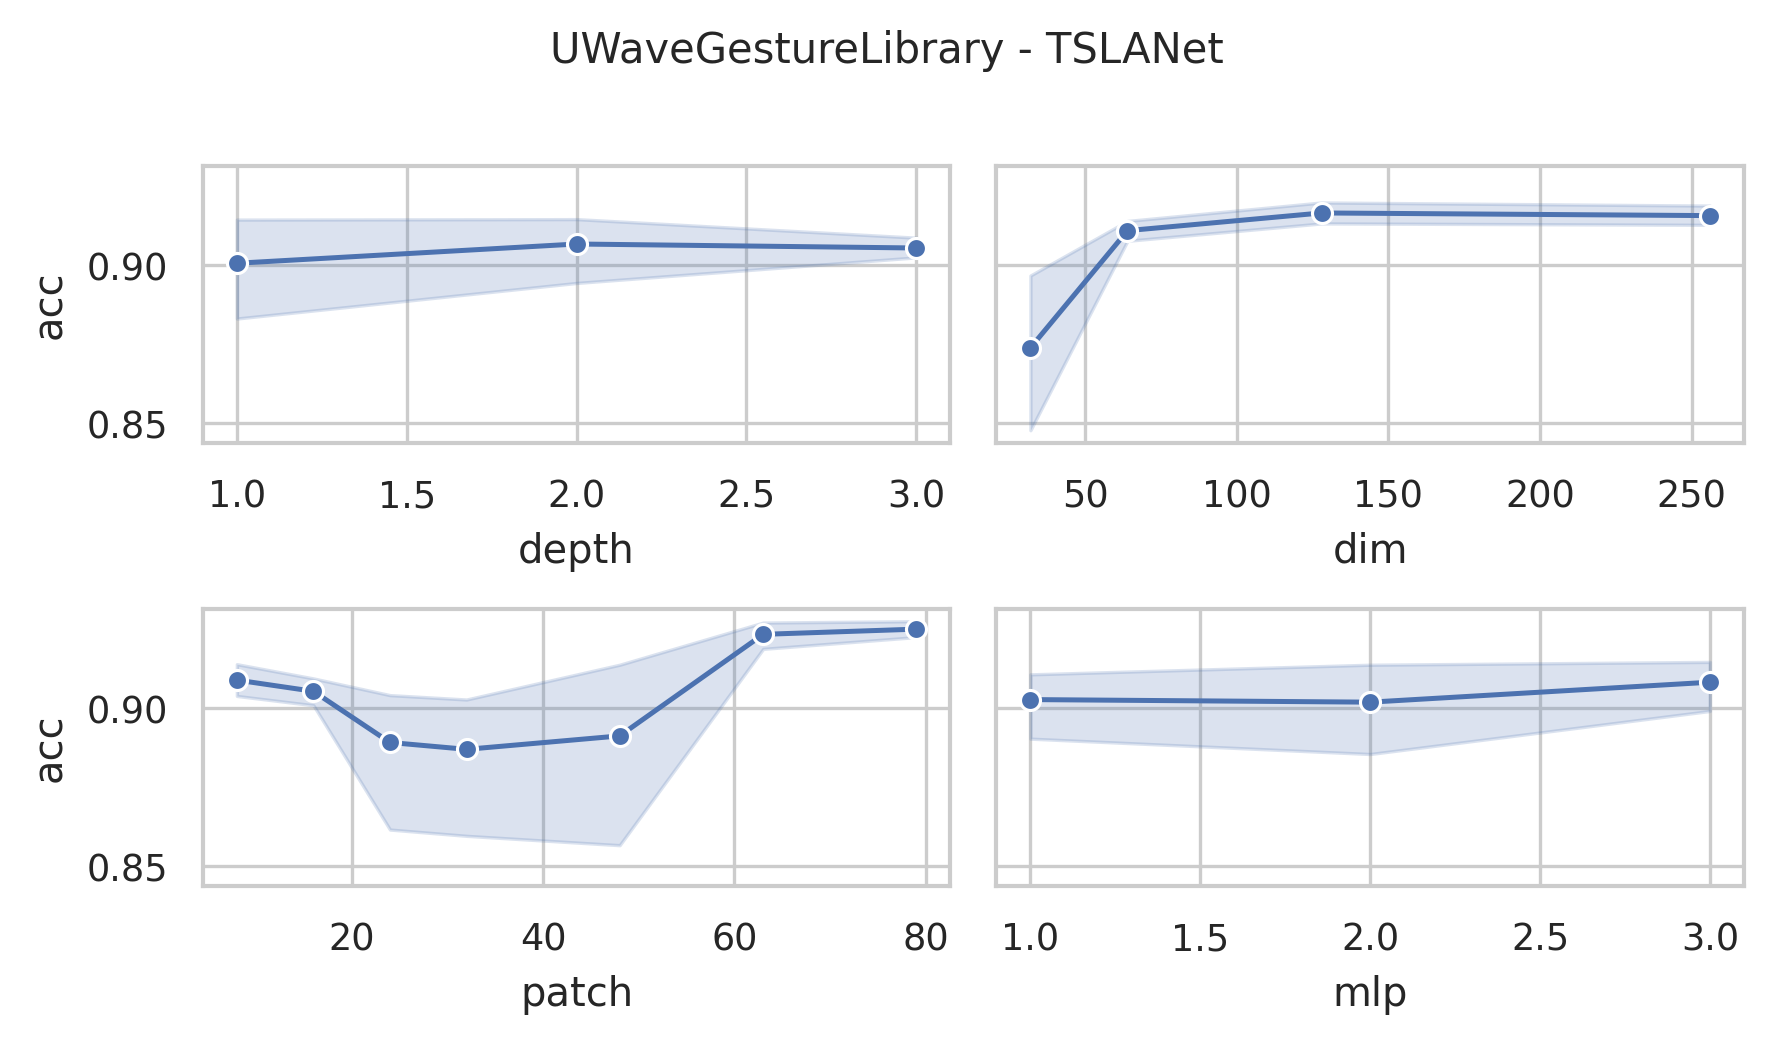

Data behind this chart, as committed beside it:
data_name, dim, depth, mask, patch, mlp, ASB, AF, ICB, preTr, acc, acc_val, model_size (KB), log_path
UWaveGestureLibrary, 256, 3, 0.4, 8, 3.0, True, True, True, True, 0.9031, 0.9031, 35096, UWaveGestureLibrary_dim256_depth3_mask0.…
UWaveGestureLibrary, 256, 3, 0.4, 16, 3.0, True, True, True, True, 0.9094, 0.9094, 35056, UWaveGestureLibrary_dim256_depth3_mask0.…
UWaveGestureLibrary, 256, 3, 0.4, 24, 3.0, True, True, True, True, 0.9125, 0.9125, 35100, UWaveGestureLibrary_dim256_depth3_mask0.…
UWaveGestureLibrary, 256, 3, 0.4, 32, 3.0, True, True, True, True, 0.9, 0.9, 35156, UWaveGestureLibrary_dim256_depth3_mask0.…
UWaveGestureLibrary, 256, 3, 0.4, 48, 3.0, True, True, True, True, 0.9062, 0.9062, 35298, UWaveGestureLibrary_dim256_depth3_mask0.…
UWaveGestureLibrary, 256, 3, 0.4, 63, 3.0, True, True, True, True, 0.9187, 0.9187, 35436, UWaveGestureLibrary_dim256_depth3_mask0.…
UWaveGestureLibrary, 256, 3, 0.4, 79, 3.0, True, True, True, True, 0.9219, 0.9219, 35590, UWaveGestureLibrary_dim256_depth3_mask0.…
UWaveGestureLibrary, 256, 3, 0.4, 8, 2.0, True, True, True, True, 0.9219, 0.9219, 23558, UWaveGestureLibrary_dim256_depth3_mask0.…
UWaveGestureLibrary, 256, 3, 0.4, 16, 2.0, True, True, True, True, 0.9, 0.9, 23518, UWaveGestureLibrary_dim256_depth3_mask0.…
UWaveGestureLibrary, 256, 3, 0.4, 24, 2.0, True, True, True, True, 0.9031, 0.9031, 23562, UWaveGestureLibrary_dim256_depth3_mask0.…
UWaveGestureLibrary, 256, 3, 0.4, 32, 2.0, True, True, True, True, 0.9031, 0.9031, 23618, UWaveGestureLibrary_dim256_depth3_mask0.…
UWaveGestureLibrary, 256, 3, 0.4, 48, 2.0, True, True, True, True, 0.9156, 0.9156, 23760, UWaveGestureLibrary_dim256_depth3_mask0.…
UWaveGestureLibrary, 256, 3, 0.4, 63, 2.0, True, True, True, True, 0.9187, 0.9187, 23898, UWaveGestureLibrary_dim256_depth3_mask0.…
UWaveGestureLibrary, 256, 3, 0.4, 79, 2.0, True, True, True, True, 0.9156, 0.9156, 24052, UWaveGestureLibrary_dim256_depth3_mask0.…
UWaveGestureLibrary, 256, 3, 0.4, 8, 1.0, True, True, True, True, 0.9219, 0.9219, 12020, UWaveGestureLibrary_dim256_depth3_mask0.…
UWaveGestureLibrary, 256, 3, 0.4, 16, 1.0, True, True, True, True, 0.8938, 0.8938, 11980, UWaveGestureLibrary_dim256_depth3_mask0.…
UWaveGestureLibrary, 256, 3, 0.4, 24, 1.0, True, True, True, True, 0.9094, 0.9094, 12024, UWaveGestureLibrary_dim256_depth3_mask0.…
UWaveGestureLibrary, 256, 3, 0.4, 32, 1.0, True, True, True, True, 0.8969, 0.8969, 12080, UWaveGestureLibrary_dim256_depth3_mask0.…
UWaveGestureLibrary, 256, 3, 0.4, 48, 1.0, True, True, True, True, 0.9031, 0.9031, 12222, UWaveGestureLibrary_dim256_depth3_mask0.…
UWaveGestureLibrary, 256, 3, 0.4, 63, 1.0, True, True, True, True, 0.9187, 0.9187, 12360, UWaveGestureLibrary_dim256_depth3_mask0.…
UWaveGestureLibrary, 256, 3, 0.4, 79, 1.0, True, True, True, True, 0.9281, 0.9281, 12514, UWaveGestureLibrary_dim256_depth3_mask0.…
UWaveGestureLibrary, 128, 3, 0.4, 8, 3.0, True, True, True, True, 0.9031, 0.9031, 8936, UWaveGestureLibrary_dim128_depth3_mask0.…
UWaveGestureLibrary, 128, 3, 0.4, 16, 3.0, True, True, True, True, 0.925, 0.925, 8916, UWaveGestureLibrary_dim128_depth3_mask0.…
UWaveGestureLibrary, 128, 3, 0.4, 24, 3.0, True, True, True, True, 0.8969, 0.8969, 8938, UWaveGestureLibrary_dim128_depth3_mask0.…
UWaveGestureLibrary, 128, 3, 0.4, 32, 3.0, True, True, True, True, 0.9125, 0.9125, 8966, UWaveGestureLibrary_dim128_depth3_mask0.…
UWaveGestureLibrary, 128, 3, 0.4, 48, 3.0, True, True, True, True, 0.9094, 0.9094, 9037, UWaveGestureLibrary_dim128_depth3_mask0.…
UWaveGestureLibrary, 128, 3, 0.4, 63, 3.0, True, True, True, True, 0.9281, 0.9281, 9106, UWaveGestureLibrary_dim128_depth3_mask0.…
UWaveGestureLibrary, 128, 3, 0.4, 79, 3.0, True, True, True, True, 0.925, 0.925, 9183, UWaveGestureLibrary_dim128_depth3_mask0.…
UWaveGestureLibrary, 128, 3, 0.4, 8, 2.0, True, True, True, True, 0.9125, 0.9125, 6047, UWaveGestureLibrary_dim128_depth3_mask0.…
UWaveGestureLibrary, 128, 3, 0.4, 16, 2.0, True, True, True, True, 0.9156, 0.9156, 6027, UWaveGestureLibrary_dim128_depth3_mask0.…
UWaveGestureLibrary, 128, 3, 0.4, 24, 2.0, True, True, True, True, 0.8781, 0.8781, 6049, UWaveGestureLibrary_dim128_depth3_mask0.…
UWaveGestureLibrary, 128, 3, 0.4, 32, 2.0, True, True, True, True, 0.8969, 0.8969, 6077, UWaveGestureLibrary_dim128_depth3_mask0.…
UWaveGestureLibrary, 128, 3, 0.4, 48, 2.0, True, True, True, True, 0.9156, 0.9156, 6148, UWaveGestureLibrary_dim128_depth3_mask0.…
UWaveGestureLibrary, 128, 3, 0.4, 63, 2.0, True, True, True, True, 0.9219, 0.9219, 6217, UWaveGestureLibrary_dim128_depth3_mask0.…
UWaveGestureLibrary, 128, 3, 0.4, 79, 2.0, True, True, True, True, 0.925, 0.925, 6294, UWaveGestureLibrary_dim128_depth3_mask0.…
UWaveGestureLibrary, 128, 3, 0.4, 8, 1.0, True, True, True, True, 0.9094, 0.9094, 3157, UWaveGestureLibrary_dim128_depth3_mask0.…
UWaveGestureLibrary, 128, 3, 0.4, 16, 1.0, True, True, True, True, 0.8969, 0.8969, 3137, UWaveGestureLibrary_dim128_depth3_mask0.…
UWaveGestureLibrary, 128, 3, 0.4, 24, 1.0, True, True, True, True, 0.9, 0.9, 3159, UWaveGestureLibrary_dim128_depth3_mask0.…
UWaveGestureLibrary, 128, 3, 0.4, 32, 1.0, True, True, True, True, 0.8781, 0.8781, 3187, UWaveGestureLibrary_dim128_depth3_mask0.…
UWaveGestureLibrary, 128, 3, 0.4, 48, 1.0, True, True, True, True, 0.9219, 0.9219, 3258, UWaveGestureLibrary_dim128_depth3_mask0.…
UWaveGestureLibrary, 128, 3, 0.4, 63, 1.0, True, True, True, True, 0.9125, 0.9125, 3327, UWaveGestureLibrary_dim128_depth3_mask0.…
UWaveGestureLibrary, 128, 3, 0.4, 79, 1.0, True, True, True, True, 0.925, 0.925, 3404, UWaveGestureLibrary_dim128_depth3_mask0.…
UWaveGestureLibrary, 64, 3, 0.4, 8, 3.0, True, True, True, True, 0.8938, 0.8938, 2335, UWaveGestureLibrary_dim64_depth3_mask0.4…
UWaveGestureLibrary, 64, 3, 0.4, 16, 3.0, True, True, True, True, 0.9031, 0.9031, 2325, UWaveGestureLibrary_dim64_depth3_mask0.4…
UWaveGestureLibrary, 64, 3, 0.4, 24, 3.0, True, True, True, True, 0.9094, 0.9094, 2336, UWaveGestureLibrary_dim64_depth3_mask0.4…
UWaveGestureLibrary, 64, 3, 0.4, 32, 3.0, True, True, True, True, 0.8906, 0.8906, 2350, UWaveGestureLibrary_dim64_depth3_mask0.4…
UWaveGestureLibrary, 64, 3, 0.4, 48, 3.0, True, True, True, True, 0.9031, 0.9031, 2386, UWaveGestureLibrary_dim64_depth3_mask0.4…
UWaveGestureLibrary, 64, 3, 0.4, 63, 3.0, True, True, True, True, 0.9187, 0.9187, 2420, UWaveGestureLibrary_dim64_depth3_mask0.4…
UWaveGestureLibrary, 64, 3, 0.4, 79, 3.0, True, True, True, True, 0.9281, 0.9281, 2459, UWaveGestureLibrary_dim64_depth3_mask0.4…
UWaveGestureLibrary, 64, 3, 0.4, 8, 2.0, True, True, True, True, 0.9156, 0.9156, 1611, UWaveGestureLibrary_dim64_depth3_mask0.4…
UWaveGestureLibrary, 64, 3, 0.4, 16, 2.0, True, True, True, True, 0.9031, 0.9031, 1601, UWaveGestureLibrary_dim64_depth3_mask0.4…
UWaveGestureLibrary, 64, 3, 0.4, 24, 2.0, True, True, True, True, 0.8969, 0.8969, 1612, UWaveGestureLibrary_dim64_depth3_mask0.4…
UWaveGestureLibrary, 64, 3, 0.4, 32, 2.0, True, True, True, True, 0.9, 0.9, 1626, UWaveGestureLibrary_dim64_depth3_mask0.4…
UWaveGestureLibrary, 64, 3, 0.4, 48, 2.0, True, True, True, True, 0.9156, 0.9156, 1661, UWaveGestureLibrary_dim64_depth3_mask0.4…
UWaveGestureLibrary, 64, 3, 0.4, 63, 2.0, True, True, True, True, 0.9187, 0.9187, 1696, UWaveGestureLibrary_dim64_depth3_mask0.4…
UWaveGestureLibrary, 64, 3, 0.4, 79, 2.0, True, True, True, True, 0.9094, 0.9094, 1734, UWaveGestureLibrary_dim64_depth3_mask0.4…
UWaveGestureLibrary, 64, 3, 0.4, 8, 1.0, True, True, True, True, 0.8938, 0.8938, 886.4, UWaveGestureLibrary_dim64_depth3_mask0.4…
UWaveGestureLibrary, 64, 3, 0.4, 16, 1.0, True, True, True, True, 0.9031, 0.9031, 876.4, UWaveGestureLibrary_dim64_depth3_mask0.4…
UWaveGestureLibrary, 64, 3, 0.4, 24, 1.0, True, True, True, True, 0.9, 0.9, 887.4, UWaveGestureLibrary_dim64_depth3_mask0.4…
UWaveGestureLibrary, 64, 3, 0.4, 32, 1.0, True, True, True, True, 0.8938, 0.8938, 901.4, UWaveGestureLibrary_dim64_depth3_mask0.4…
... 192 more rows
